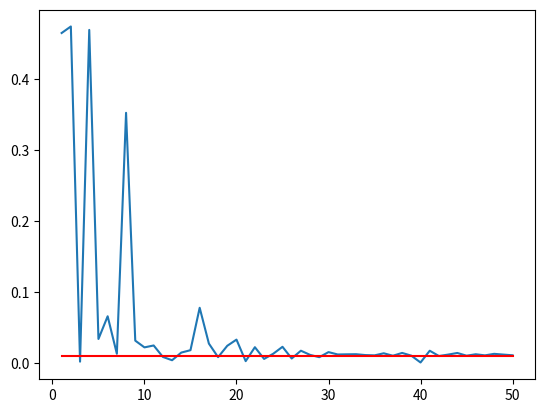

Here is the Python script that generated this plot:
import numpy as np
import matplotlib.pyplot as plt

# COE = np.array([ 136.31670498,  133.11248401,   74.4639638,   130.35187743,   74.51937323,
#    88.57156009,   75.67448536,  114.76619244,   71.61486193,   76.06658665,
#    73.43341225,   75.89867978,   76.43839449,   75.6691883,    73.54993636,
#    82.48244229,   72.07355814,   76.29540936,   73.77449036,   71.92835826,
#    77.58098851,   73.31498731,   76.11010648,   76.34065367,   73.61634764,
#    75.76607887,   74.00958158,   75.37806562,   75.10472276,   74.61693668,
#    75.0300689 ,   74.24313189,   75.40533007,   74.71046334,   75.09325387,
#    74.93167884,   74.86927084,   74.89165973,   74.9617253,    75.88268575,
#    74.53915406,   75.18472111,   74.72764376,   74.97273792,   74.92496164,
#    74.98505391,   75.03211983,   74.62344791,   75.18066965,   74.83940135])
# AEP = np.array([  1.51659836e+08,   1.55486151e+08,   2.88895133e+08,   1.58940994e+08,
#    2.88661137e+08,   2.39470699e+08,   2.83867944e+08,   1.81739550e+08,
#    3.01460485e+08,   2.82276886e+08,   2.93317389e+08,   2.82956026e+08,
#    2.80784562e+08,   2.83889562e+08,   2.92810589e+08,   2.58563519e+08,
#    2.99364195e+08,   2.81356590e+08,   2.91838856e+08,   3.00024613e+08,
#    2.76295709e+08,   2.93834256e+08,   2.82101392e+08,   2.81175333e+08,
#    2.92522528e+08,   2.83494675e+08,   2.90828412e+08,   2.85082704e+08,
#    2.86212143e+08,   2.88250043e+08,   2.86522167e+08,   2.89831495e+08,
#    2.84970538e+08,   2.87857057e+08,   2.86259728e+08,   2.86931790e+08,
#    2.87192218e+08,   2.87098734e+08,   2.86806574e+08,   2.83020888e+08,
#    2.88577694e+08,   2.85880669e+08,   2.87784983e+08,   2.86760708e+08,
#    2.86959798e+08,   2.86709430e+08,   2.86513641e+08,   2.88222649e+08,
#    2.85897438e+08,   2.87317030e+08])
# COEerror = np.array([  8.18419711e-01,   7.75676464e-01,   6.67537748e-03,   7.38850886e-01,
#    5.93623403e-03,   1.81515286e-01,   9.47257927e-03,   5.30943009e-01,
#    4.46814532e-02,   1.47030807e-02,   2.04225940e-02,   1.24632586e-02,
#    1.96628741e-02,   9.40191828e-03,   1.88682010e-02,   1.00288471e-01,
#    3.85625976e-02,   1.77554998e-02,   1.58727249e-02,   4.04995159e-02,
#    3.49047001e-02,   2.20023435e-02,   1.52836208e-02,   1.83590440e-02,
#    1.79822964e-02,   1.06944065e-02,   1.27366859e-02,   5.51843807e-03,
#    1.87213484e-03,   4.63476996e-03,   8.76277116e-04,   9.62120209e-03,
#    5.88213681e-03,   3.38715531e-03,   1.71914373e-03,   4.36213782e-04,
#    1.26871584e-03,   9.70055372e-04,   3.54038889e-05,   1.22499036e-02,
#    5.67236438e-03,   2.93928641e-03,   3.15797409e-03,   1.11500838e-04,
#    5.25818934e-04,   2.75792067e-04,   9.03635760e-04,   4.54791229e-03,
#    2.88524130e-03,   1.66716485e-03])
# AEPerror = np.array([  4.71191754e-01,   4.57850137e-01,   7.32094383e-03,   4.45803776e-01,
#    6.50504571e-03,   1.65012410e-01,   1.02078815e-02,   3.66309662e-01,
#    5.11338747e-02,   1.57555903e-02,   2.27404856e-02,   1.33875644e-02,
#    2.09590332e-02,   1.01325071e-02,   2.09733735e-02,   9.84394729e-02,
#    4.38245188e-02,   1.89644833e-02,   1.75851317e-02,   4.61272683e-02,
#    3.66107876e-02,   2.45427027e-02,   1.63675058e-02,   1.95964906e-02,
#    1.99689620e-02,   1.15093981e-02,   1.40619092e-02,   5.97225115e-03,
#    2.03411828e-03,   5.07164195e-03,   9.53126877e-04,   1.05858548e-02,
#    6.36335427e-03,   3.70137436e-03,   1.86820041e-03,   4.75148181e-04,
#    1.38320977e-03,   1.05725275e-03,   3.85470462e-05,   1.31614028e-02,
#    6.21409517e-03,   3.18990476e-03,   3.45006845e-03,   1.21380463e-04,
#    5.72806976e-04,   3.00175170e-04,   9.82855634e-04,   4.97612415e-03,
#    3.13143515e-03,   1.81840633e-03])
#
# bins = np.linspace(1,50,50)
# p1 = np.ones(50)*0.01
#
# # plt.figure(1)
# # plt.plot(bins, COE)
# # plt.title('COE')
# # plt.figure(2)
# # plt.plot(bins,AEP)
# # plt.title('AEP')
# plt.figure(3)
# plt.ylim([0,0.05])
# plt.plot(bins, COEerror)
# plt.plot(bins, p1)
# plt.title('COEerror')
# plt.figure(4)
# plt.ylim([0,0.05])
# plt.plot(bins, AEPerror)
# plt.plot(bins, p1)
# plt.title('AEPerror')
# plt.show()
# #time:  302.548434019
#
#
#
# # Wind Speeds
# speeds = np.linspace(1,25,25)
# COE:  [ 25.19692949  60.94587701  87.72987125  69.14346259  69.37183406
#   72.05526064  72.16957613  72.37315431  72.69428863  72.90426521
#   73.16740383  73.23175912  73.26167488  73.37968733  73.49544942
#   73.52172898  73.50340224  73.61726031  73.64314498  73.61448344
#   73.66365023  73.71741947  73.71563768  73.71719956  73.7298924 ]
# AEP:  [  1.03458901e+09   3.60113279e+08   2.41940194e+08   3.13280068e+08
#    3.12149146e+08   2.99447258e+08   2.98929067e+08   2.98010677e+08
#    2.96573379e+08   2.95641061e+08   2.94480942e+08   2.94198599e+08
#    2.94067534e+08   2.93551646e+08   2.93047351e+08   2.92933111e+08
#    2.93012770e+08   2.92518573e+08   2.92406454e+08   2.92530606e+08
#    2.92317697e+08   2.92085212e+08   2.92092910e+08   2.92086162e+08
#    2.92031335e+08]
# COE error:  [ 0.65893816  0.17504579  0.18749832  0.06408451  0.06099331  0.02467085
#   0.02312349  0.02036789  0.01602106  0.01317885  0.00961705  0.00874594
#   0.00834101  0.00674361  0.00517667  0.00482096  0.00506902  0.00352786
#   0.00317749  0.00356545  0.00289993  0.00217212  0.00219624  0.0021751
#   0.00200329]
# AEP error:  [  2.55048679e+00   2.35831262e-01   1.69713330e-01   7.51097639e-02
#    7.12286815e-02   2.76385357e-02   2.58602167e-02   2.27084990e-02
#    1.77760020e-02   1.45764890e-02   1.05952096e-02   9.62626677e-03
#    9.17648302e-03   7.40606620e-03   5.67543392e-03   5.28338482e-03
#    5.55675826e-03   3.86078136e-03   3.47601321e-03   3.90207634e-03
#    3.17141788e-03   2.37357993e-03   2.39999806e-03   2.37684045e-03
#    2.18868552e-03]




COE = np.array([ 108.02385495,  108.70107111,   73.60573751,  108.34391136,   71.25301729,
78.61356063,   72.78678279,   99.73725088,   71.42478237 ,  72.12451472,
71.92614126,   74.3943132 ,   73.4585176 ,   72.66492102 ,  72.41608752,
79.49567837,   71.72765797,   73.14064165,   71.95813824,   71.31765935,
73.95577592,   72.10646013,   73.32276336,   74.72830819,   72.06432,
73.27934685,   72.46994833,   72.90426521,   73.14289408,   72.61601733,
72.86071441,   72.84424187,   72.83437925,   72.92189018,   72.95306459,
72.73784175,   72.99076437,   72.70078878,   72.98328784,   73.81709331,
72.47222984,   73.02168418,   72.87238187,   72.70509459,   72.98729296,
72.8392237 ,   72.9529347 ,   72.79557175,   72.87228017,   72.9452029 ])
AEP = np.array([  1.93762933e+08,   1.92483880e+08,   2.92568512e+08,   1.93156333e+08,
3.03134983e+08,   2.72360796e+08,   2.96161972e+08,   2.10912179e+08,
3.02337798e+08,   2.99133116e+08,   3.00034719e+08,   2.89189809e+08,
2.93208049e+08,   2.96704243e+08,   2.97817715e+08,   2.69086938e+08,
3.00942278e+08,   2.94598515e+08,   2.99888926e+08,   3.02834478e+08,
2.91059056e+08,   2.99214949e+08,   2.93800262e+08,   2.87782197e+08,
2.99406126e+08,   2.93990167e+08,   2.97575992e+08,   2.95641061e+08,
2.94588616e+08,   2.96922418e+08,   2.95833949e+08,   2.95906972e+08,
2.95950711e+08,   2.95563071e+08,   2.95425226e+08,   2.96379516e+08,
2.95258699e+08,   2.96544429e+08,   2.95291709e+08,   2.91655224e+08,
2.97565762e+08,   2.95122260e+08,   2.95782249e+08,   2.96525256e+08,
2.95274025e+08,   2.95929225e+08,   2.95425800e+08,   2.96122939e+08,
2.95782700e+08,   2.95459976e+08])
COEerror = np.array([ 0.46464202,  0.47382406,  0.00201621,  0.46898151,  0.03391558,  0.06588239,
0.01312001,  0.35228806,  0.0315867 ,  0.02209938,  0.02478902,  0.0086757,
0.00401229,  0.01477227,  0.01814608,  0.07784259,  0.02748016,  0.00832221,
0.02435519,  0.03303913,  0.00272979,  0.02234417,  0.00585291,  0.01320417,
0.02291553,  0.00644158,  0.01741581,  0.01152712,  0.00829167,  0.01543533,
0.01211761,  0.01234095,  0.01247467,  0.01128816,  0.01086548,  0.01378358,
0.01035432,  0.01428596,  0.0104557 ,  0.00084946,  0.01738488,  0.0099351,
0.01195941,  0.01422758,  0.01040139,  0.01240899,  0.01086724,  0.01300084,
0.01196079,  0.01097207])
AEPerror = np.array([ 0.33625863,  0.34064007 , 0.00220317  ,0.33833656,  0.03839897,  0.06701904,
0.01451268,  0.27751332,  0.03566818,  0.02469043,  0.02777891,  0.00937069,
0.00439392,  0.01637025,  0.02018449,  0.07823375,  0.03088778,  0.00915701,
0.02727949,  0.03736957,  0.00296753,  0.02497076,  0.00642257,  0.01419252,
0.02562564,  0.00707309,  0.01935646,  0.01272829,  0.0091231 ,  0.01711762,
0.01338903,  0.01363917,  0.013789  ,  0.01246113,  0.01198894,  0.01525789,
0.01141849,  0.0158228  , 0.01153157,  0.00092533,  0.01932141,  0.01095112,
0.01321193,  0.01575712 , 0.01147099,  0.0137154 ,  0.0119909,   0.01437897,
0.01321347,  0.01210797])

x = np.linspace(1,50,50)
y = np.ones(50)*0.01

plt.plot(x,COEerror)
plt.plot(x,y,'r')
plt.show()
